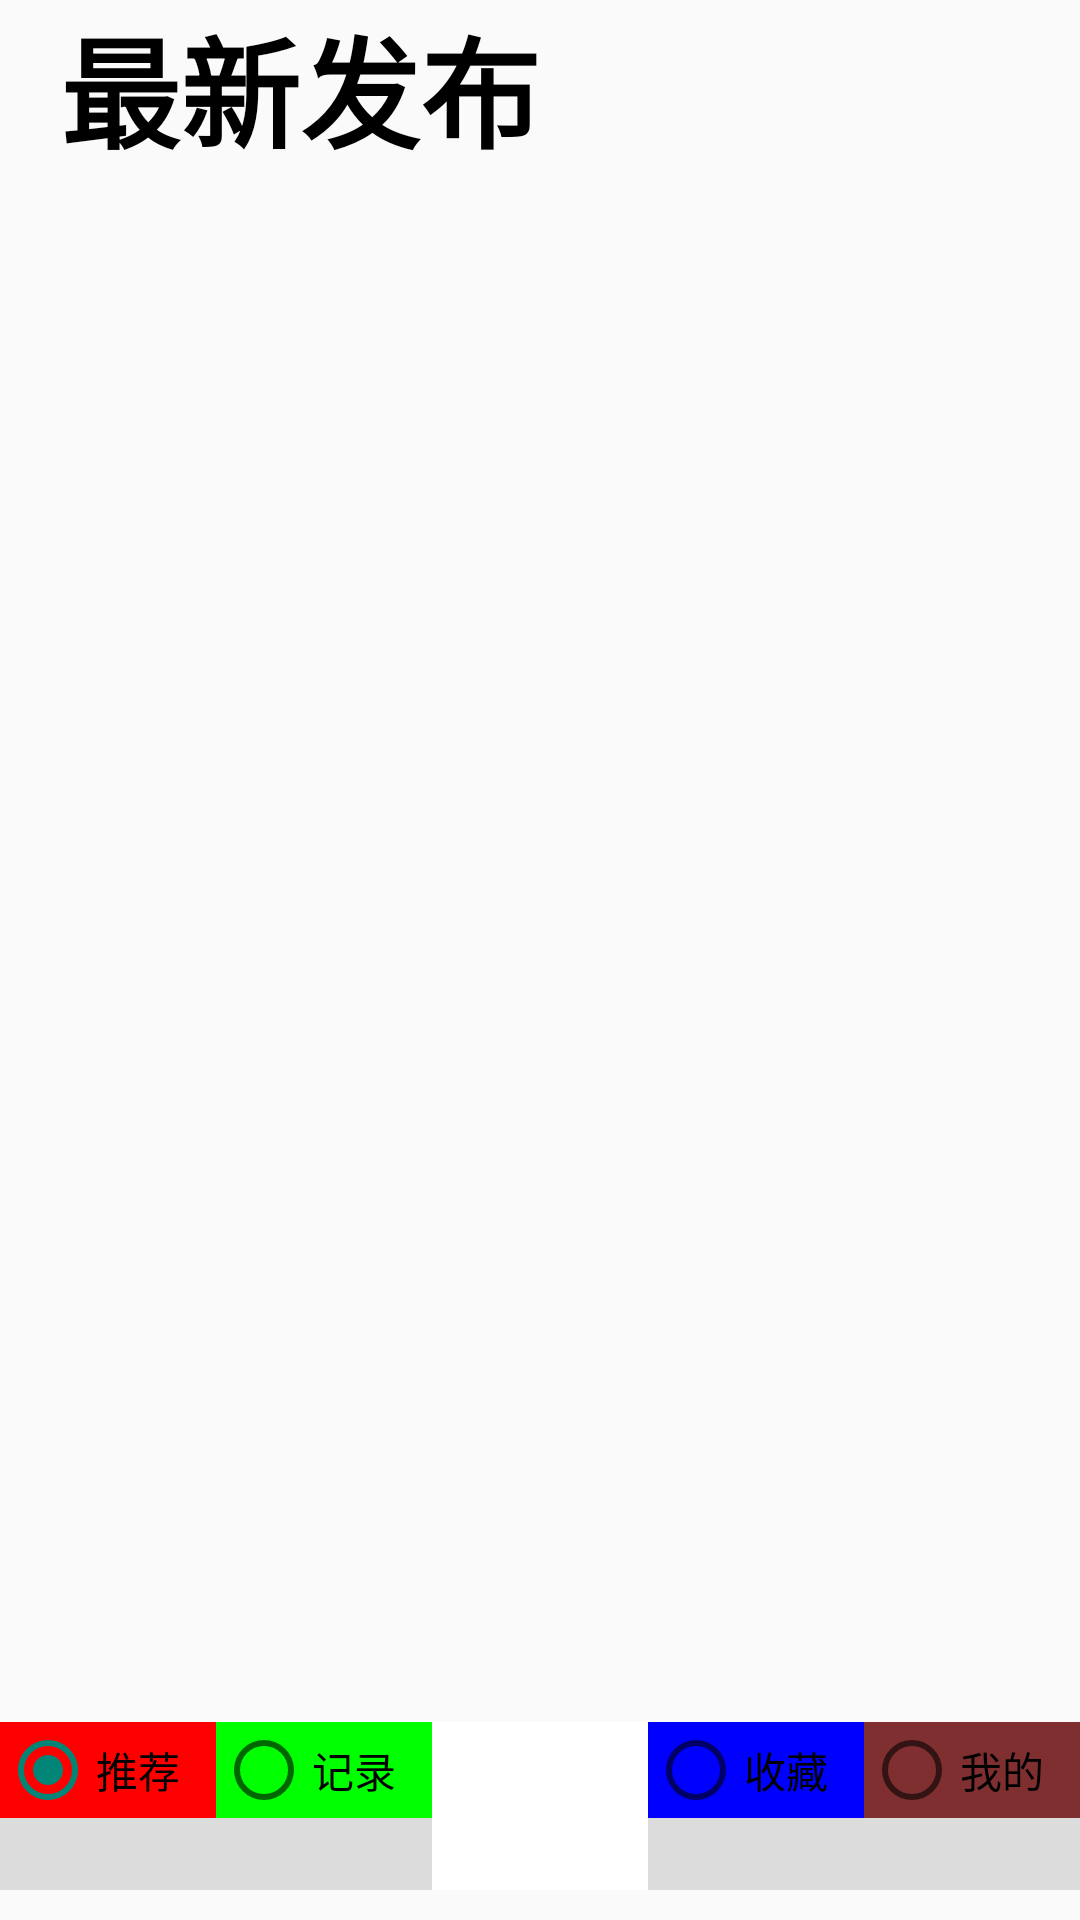

Here is an Android app screen rendered from its layout file. Give the layout XML and the strings, colors and styles it references.
<!-- AndroidManifest.xml: activity theme Theme.AppCompat.Light.NoActionBar -->
<!-- res/layout/activity_main.xml -->
<?xml version="1.0" encoding="utf-8"?>
<LinearLayout xmlns:android="http://schemas.android.com/apk/res/android"
    xmlns:app="http://schemas.android.com/apk/res-auto"
    xmlns:tools="http://schemas.android.com/tools"
    android:layout_width="match_parent"
    android:layout_height="match_parent"
    android:orientation="vertical"
    android:paddingBottom="10dp"
    tools:context=".MainActivity">

    <TextView
        android:layout_width="match_parent"
        android:layout_height="60dp"
        android:gravity="center_vertical|start"
        android:paddingStart="20dp"
        android:paddingLeft="20dp"
        android:paddingBottom="10dp"
        android:text="@string/new_page_label"
        android:textColor="@android:color/black"
        android:textSize="40sp"
        android:textStyle="bold" />

    
        
        
        
        

    <FrameLayout
            android:id="@+id/fragment_container"
            android:layout_width="match_parent"
            android:layout_height="0dp"
            android:layout_weight="1"/>

    <RadioGroup
        android:id="@+id/radio"
        android:layout_width="match_parent"
        android:layout_height="56dp"
        android:layout_alignParentBottom="true"
        android:background="#dcdcdc"
        android:orientation="horizontal">

        <RadioButton
            android:id="@+id/recommend_tab"
            android:layout_width="0dp"
            android:layout_height="wrap_content"
            android:layout_weight="1"
            android:background="#FF0000"
            android:checked="true"
            android:text="推荐" />

        <RadioButton
            android:id="@+id/record_tab"
            android:layout_width="0dp"
            android:layout_height="wrap_content"
            android:layout_weight="1"
            android:background="#00FF00"
            android:text="记录" />

        <View
            android:id="@+id/add_tab"
            android:layout_width="0dp"
            android:layout_height="wrap_content"
            android:layout_weight="1"
            android:background="#FFFFFF" />

        <RadioButton
            android:id="@+id/like_tab"
            android:layout_width="0dp"
            android:layout_height="wrap_content"
            android:layout_weight="1"
            android:background="#0000FF"
            android:text="收藏" />

        <RadioButton
            android:id="@+id/my_tab"
            android:layout_width="0dp"
            android:layout_height="wrap_content"
            android:layout_weight="1"
            android:background="#7F2F2F"
            android:text="我的" />
    </RadioGroup>


</LinearLayout>
<!-- resources referenced by this layout -->
<resources>
  <string name="new_page_label">最新发布</string>
</resources>
